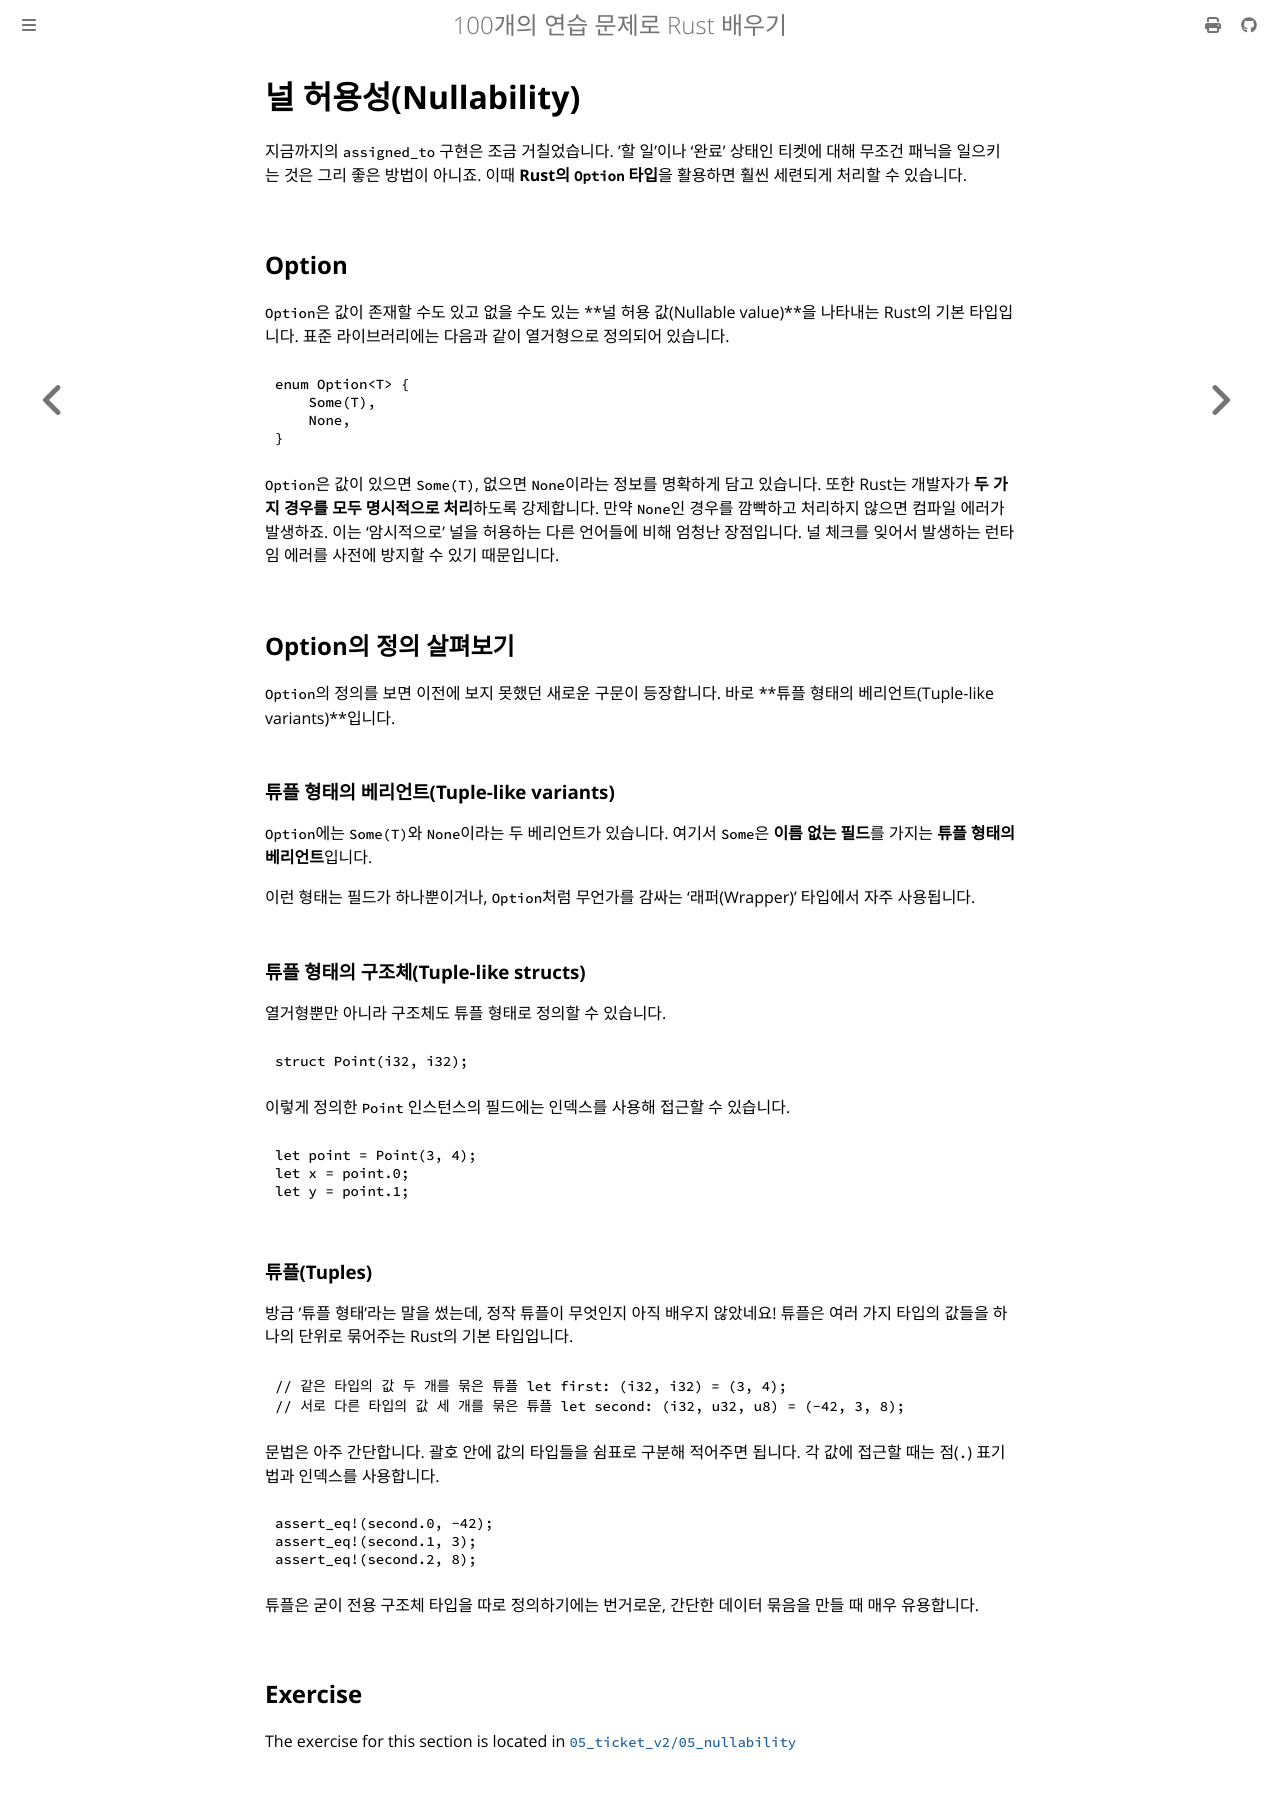

repository: partrita/100-exercises-to-learn-rust · page: 05_ticket_v2/05_nullability.html · generator: mdbook

# 널 허용성(Nullability)

지금까지의 `assigned_to` 구현은 조금 거칠었습니다. '할 일'이나 '완료' 상태인 티켓에 대해 무조건 패닉을 일으키는 것은 그리 좋은 방법이 아니죠. 이때 **Rust의 `Option` 타입**을 활용하면 훨씬 세련되게 처리할 수 있습니다.

## Option

`Option`은 값이 존재할 수도 있고 없을 수도 있는 **널 허용 값(Nullable value)**을 나타내는 Rust의 기본 타입입니다. 표준 라이브러리에는 다음과 같이 열거형으로 정의되어 있습니다.

```rust
enum Option<T> {
    Some(T),
    None,
}
```

`Option`은 값이 있으면 `Some(T)`, 없으면 `None`이라는 정보를 명확하게 담고 있습니다. 또한 Rust는 개발자가 **두 가지 경우를 모두 명시적으로 처리**하도록 강제합니다. 만약 `None`인 경우를 깜빡하고 처리하지 않으면 컴파일 에러가 발생하죠. 이는 '암시적으로' 널을 허용하는 다른 언어들에 비해 엄청난 장점입니다. 널 체크를 잊어서 발생하는 런타임 에러를 사전에 방지할 수 있기 때문입니다.

## Option의 정의 살펴보기

`Option`의 정의를 보면 이전에 보지 못했던 새로운 구문이 등장합니다. 바로 **튜플 형태의 베리언트(Tuple-like variants)**입니다.

### 튜플 형태의 베리언트(Tuple-like variants)

`Option`에는 `Some(T)`와 `None`이라는 두 베리언트가 있습니다. 여기서 `Some`은 **이름 없는 필드**를 가지는 **튜플 형태의 베리언트**입니다.

이런 형태는 필드가 하나뿐이거나, `Option`처럼 무언가를 감싸는 '래퍼(Wrapper)' 타입에서 자주 사용됩니다.

### 튜플 형태의 구조체(Tuple-like structs)

열거형뿐만 아니라 구조체도 튜플 형태로 정의할 수 있습니다.

```rust
struct Point(i32, i32);
```

이렇게 정의한 `Point` 인스턴스의 필드에는 인덱스를 사용해 접근할 수 있습니다.

```rust
let point = Point(3, 4);
let x = point.0;
let y = point.1;
```

### 튜플(Tuples)

방금 '튜플 형태'라는 말을 썼는데, 정작 튜플이 무엇인지 아직 배우지 않았네요! 튜플은 여러 가지 타입의 값들을 하나의 단위로 묶어주는 Rust의 기본 타입입니다.

```rust
// 같은 타입의 값 두 개를 묶은 튜플 let first: (i32, i32) = (3, 4);
// 서로 다른 타입의 값 세 개를 묶은 튜플 let second: (i32, u32, u8) = (-42, 3, 8);
```

문법은 아주 간단합니다. 괄호 안에 값의 타입들을 쉼표로 구분해 적어주면 됩니다. 각 값에 접근할 때는 점(`.`) 표기법과 인덱스를 사용합니다.

```rust
assert_eq!(second.0, -42);
assert_eq!(second.1, 3);
assert_eq!(second.2, 8);
```

튜플은 굳이 전용 구조체 타입을 따로 정의하기에는 번거로운, 간단한 데이터 묶음을 만들 때 매우 유용합니다.
